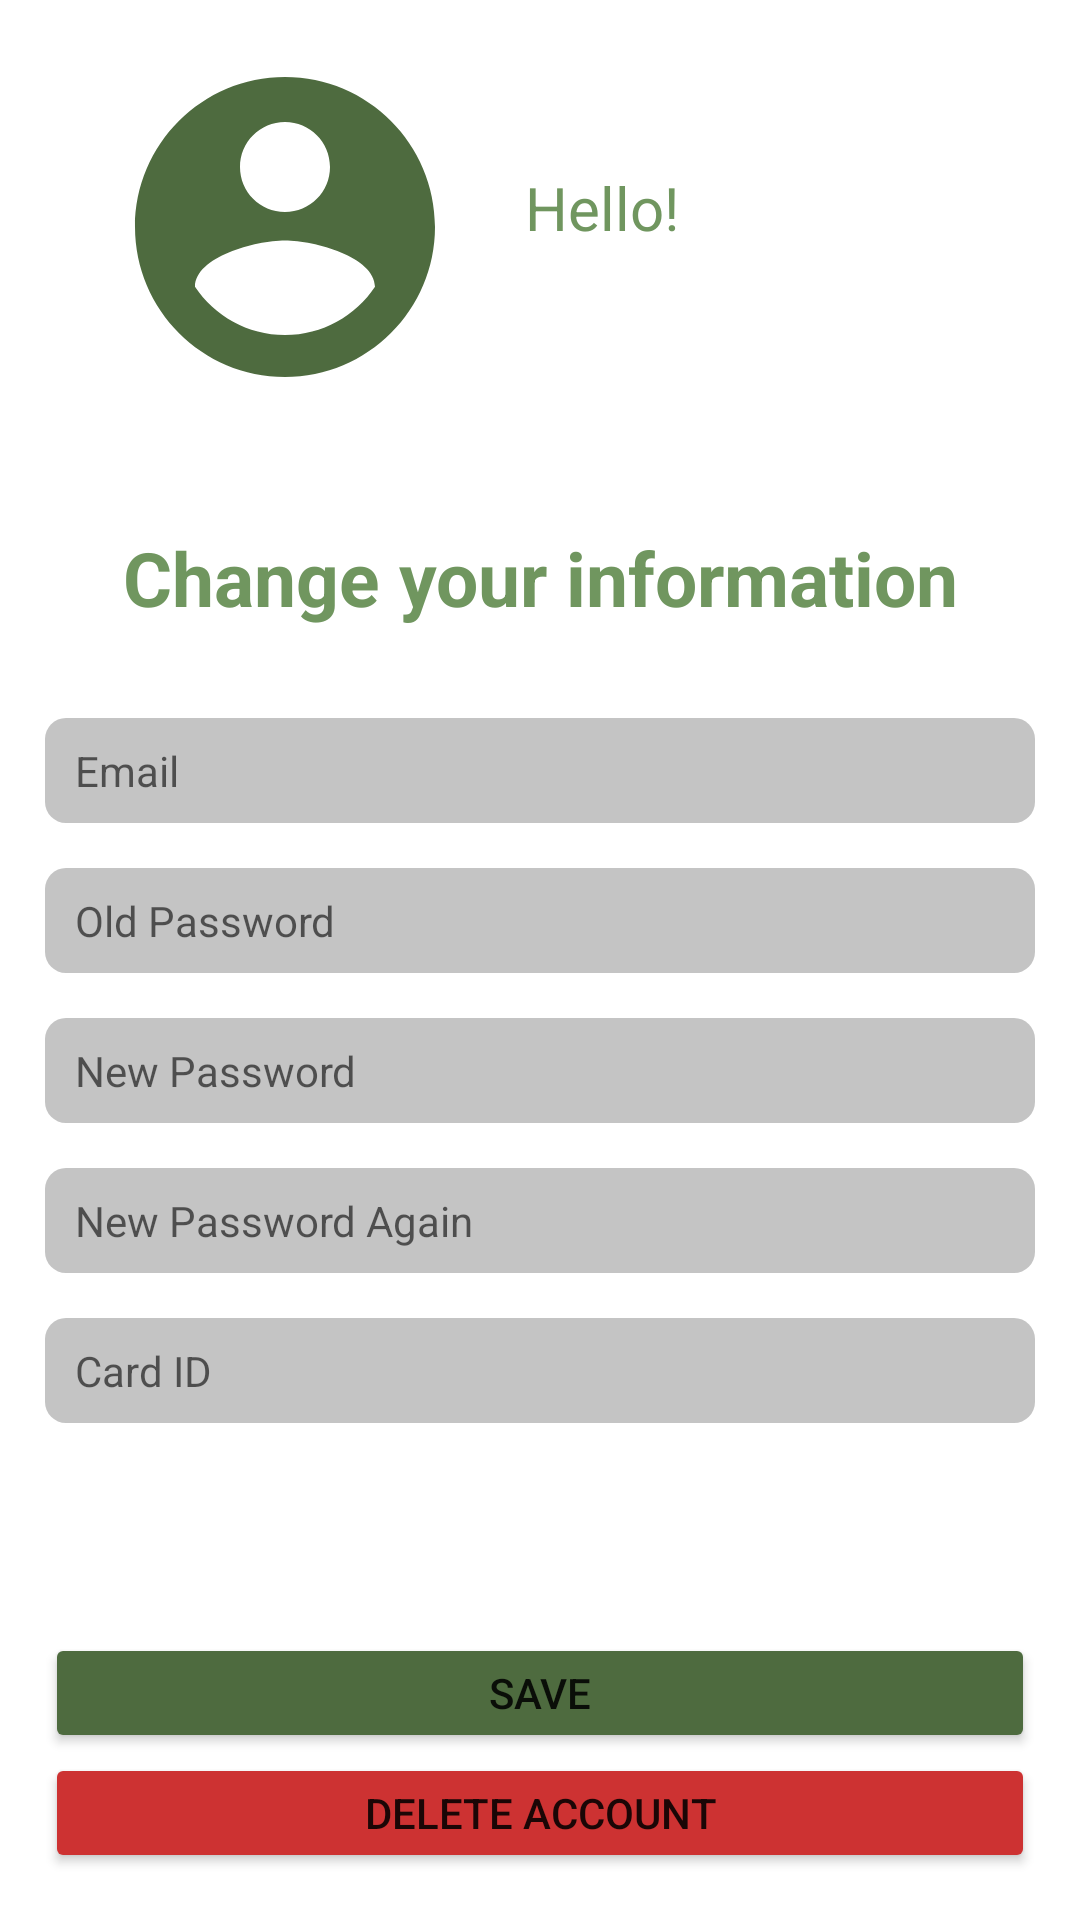

Produce the Android XML layout that renders to this screen, including the resource entries it uses.
<!-- AndroidManifest.xml: application theme Theme.Busto -->
<!-- res/layout/activity_user_settings.xml -->
<?xml version="1.0" encoding="utf-8"?>
<ScrollView
    xmlns:android="http://schemas.android.com/apk/res/android"
    xmlns:app="http://schemas.android.com/apk/res-auto"
    xmlns:tools="http://schemas.android.com/tools"
    android:layout_width="match_parent"
    android:layout_height="match_parent"
    tools:context=".userSettings">

    <androidx.constraintlayout.widget.ConstraintLayout

        android:layout_width="330dp"
        android:layout_height="wrap_content"
        android:layout_gravity="center">

        <ImageView
            android:id="@+id/imageView3"
            android:layout_width="120dp"
            android:layout_height="120dp"
            android:layout_marginHorizontal="20dp"
            app:layout_constraintStart_toStartOf="parent"
            app:layout_constraintTop_toTopOf="parent"
            app:srcCompat="@drawable/ic_baseline_account_circle_24_green"
            android:contentDescription="TODO" />

        <TextView
            android:id="@+id/helloName"
            android:layout_width="wrap_content"
            android:layout_height="wrap_content"
            android:layout_marginStart="20dp"
            android:layout_marginTop="40dp"
            android:text="@string/hello"
            android:textColor="@color/busto_green"
            android:textSize="20sp"
            app:layout_constraintStart_toEndOf="@+id/imageView3"
            app:layout_constraintTop_toTopOf="parent" />


        <TextView
            android:id="@+id/youHaveXWarnings"
            android:layout_width="wrap_content"
            android:layout_height="wrap_content"
            android:layout_marginStart="20dp"
            android:textSize="16sp"
            app:layout_constraintStart_toEndOf="@+id/imageView3"
            app:layout_constraintTop_toBottomOf="@+id/helloName" />

        <TextView
            android:id="@+id/changeInfoTextView"
            android:layout_width="match_parent"
            android:layout_height="wrap_content"
            android:layout_marginTop="40dp"
            android:text="@string/change_your_information"
            android:textColor="@color/busto_green"
            android:textSize="25sp"
            android:textStyle="bold"
            android:textAlignment="center"
            app:layout_constraintTop_toBottomOf="@id/imageView3"
            />

        <EditText
            android:id="@+id/emailWrite"
            android:layout_width="match_parent"
            android:layout_height="35dp"
            android:layout_marginTop="30dp"
            android:background="@drawable/roundedcorner"
            android:hint="@string/email"
            android:paddingHorizontal="10dp"
            android:textSize="14sp"
            android:inputType="textEmailAddress"
            android:importantForAutofill="no"
            app:layout_constraintTop_toBottomOf="@+id/changeInfoTextView" />

        <EditText
            android:id="@+id/oldPasswordWrite"
            android:layout_width="match_parent"
            android:layout_height="35dp"
            android:layout_marginTop="15dp"
            android:background="@drawable/roundedcorner"
            android:hint="@string/old_password"
            android:inputType="textPassword"
            android:paddingHorizontal="10dp"
            android:textSize="14sp"
            app:layout_constraintTop_toBottomOf="@+id/emailWrite"
            android:importantForAutofill="no" />

        <EditText
            android:id="@+id/newPasswordWrite"
            android:layout_width="match_parent"
            android:layout_height="35dp"
            android:layout_marginTop="15dp"
            android:background="@drawable/roundedcorner"
            android:hint="@string/new_password"
            android:inputType="textPassword"
            android:paddingHorizontal="10dp"
            android:textSize="14sp"
            app:layout_constraintTop_toBottomOf="@+id/oldPasswordWrite"
            android:importantForAutofill="no" />

        <EditText
            android:id="@+id/passwordConfWrite"
            android:layout_width="match_parent"
            android:layout_height="35dp"
            android:layout_marginTop="15dp"
            android:background="@drawable/roundedcorner"
            android:hint="@string/new_password_again"
            android:inputType="textPassword"
            android:paddingHorizontal="10dp"
            android:textSize="14sp"
            app:layout_constraintTop_toBottomOf="@+id/newPasswordWrite"
            android:importantForAutofill="no" />


        <EditText
            android:id="@+id/cardIDTextInput"
            android:layout_width="match_parent"
            android:layout_height="35dp"
            android:layout_marginTop="15dp"
            android:background="@drawable/roundedcorner"
            android:hint="@string/card_id"
            android:importantForAutofill="no"
            android:inputType="text"
            android:paddingHorizontal="10dp"
            android:textSize="14sp"
            app:layout_constraintTop_toBottomOf="@+id/passwordConfWrite"
            tools:layout_editor_absoluteX="-13dp" />

        <Button
            android:id="@+id/setButSave"
            android:layout_width="match_parent"
            android:layout_height="40dp"
            android:layout_marginTop="30dp"
            android:backgroundTint="#4E6B3F"
            android:text="@string/save"
            app:cornerRadius="20dp"
            android:onClick="saveChanges"
            app:layout_constraintBottom_toBottomOf="parent"
            app:layout_constraintEnd_toStartOf="@+id/setButDelete"
            app:layout_constraintStart_toStartOf="parent"
            app:layout_constraintTop_toBottomOf="@id/cardIDTextInput"
            android:textAlignment="center"
            android:textSize="14sp" />

        <Button
            android:id="@+id/setButDelete"
            android:layout_width="match_parent"
            android:layout_height="40dp"
            android:backgroundTint="#CD3232"
            android:text="@string/delete_account"
            android:onClick="deleteAccount"
            app:cornerRadius="20dp"
            app:layout_constraintBottom_toBottomOf="parent"
            app:layout_constraintEnd_toEndOf="parent"
            app:layout_constraintTop_toBottomOf="@+id/setButSave" />

    </androidx.constraintlayout.widget.ConstraintLayout>

</ScrollView>
<!-- resources referenced by this layout -->
<resources>
  <color name="busto_green">#70965F</color>
  <!-- drawable ic_baseline_account_circle_24_green (drawable) -->
  <vector android:height="24dp" android:tint="#4E6B3F"
      android:viewportHeight="24" android:viewportWidth="24"
      android:width="24dp" xmlns:android="http://schemas.android.com/apk/res/android">
      <path android:fillColor="@android:color/white" android:pathData="M12,2C6.48,2 2,6.48 2,12s4.48,10 10,10 10,-4.48 10,-10S17.52,2 12,2zM12,5c1.66,0 3,1.34 3,3s-1.34,3 -3,3 -3,-1.34 -3,-3 1.34,-3 3,-3zM12,19.2c-2.5,0 -4.71,-1.28 -6,-3.22 0.03,-1.99 4,-3.08 6,-3.08 1.99,0 5.97,1.09 6,3.08 -1.29,1.94 -3.5,3.22 -6,3.22z"/>
  </vector>
  <!-- drawable roundedcorner (drawable) -->
  <?xml version="1.0" encoding="utf-8"?>
  <shape xmlns:android="http://schemas.android.com/apk/res/android">
      <corners  android:radius="7dp"/>
      <solid android:color="#C4C4C4"></solid>
  </shape>
  <string name="card_id">Card ID</string>
  <string name="change_your_information">Change your information</string>
  <string name="delete_account">Delete Account</string>
  <string name="email">Email</string>
  <string name="hello">Hello!</string>
  <string name="new_password">New Password</string>
  <string name="new_password_again">New Password Again</string>
  <string name="old_password">Old Password</string>
  <string name="save">Save</string>
  <style name="Theme.Busto" parent="Theme.MaterialComponents.DayNight.DarkActionBar">
          
          <item name="colorPrimary">@color/busto_green_70</item>
          <item name="colorPrimaryVariant">@color/busto_green</item>
          <item name="colorOnPrimary">@color/white</item>
          
          <item name="colorSecondary">@color/teal_200</item>
          <item name="colorSecondaryVariant">@color/teal_700</item>
          <item name="colorOnSecondary">@color/black</item>
          
          <item name="android:statusBarColor" tools:targetApi="l">?attr/colorPrimaryVariant</item>
          
          <item name="android:itemBackground">@color/busto_green_70</item>
          <item name="android:itemTextAppearance">@style/myCustomMenuTextAppearance</item>
      </style>
  <color name="busto_green_70">#B370965F</color>
  <color name="white">#FFFFFFFF</color>
  <color name="teal_200">#FF03DAC5</color>
  <color name="teal_700">#FF018786</color>
  <color name="black">#FF000000</color>
  <style name="myCustomMenuTextAppearance" parent="@android:style/TextAppearance.Widget.IconMenu.Item">
          <item name="android:textColor">@android:color/white</item>
      </style>
</resources>
